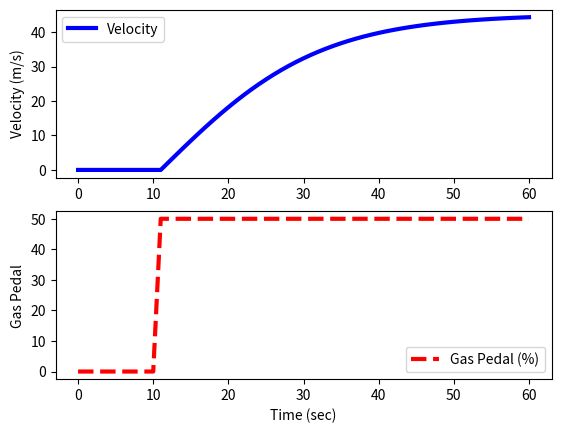

This chart was generated by the following Python code:
import numpy as np
import matplotlib.pyplot as plt
from scipy.integrate import odeint

# define model
def vehicle(v,t,u,load):
    # inputs
    #  v    = vehicle velocity (m/s)
    #  t    = time (sec)
    #  u    = gas pedal position (0% to 100%)
    #  load = passenger load + cargo (kg)
    Cd = 0.24    # drag coefficient
    rho = 1.225  # air density (kg/m^3)
    A = 5.0      # cross-sectional area (m^2)
    Fp = 30      # thrust parameter (N/%pedal)
    m = 500      # vehicle mass (kg)
    return (1.0/(m+load)) * (Fp*u - 0.5*rho*Cd*A*v**2)

tf = 60.0                 # final time for simulation
nsteps = 61               # number of time steps
delta_t = tf/(nsteps-1)   # how long is each time step?
ts = np.linspace(0,tf,nsteps) # linearly spaced time vector

# simulate step test operation
step = np.zeros(nsteps) # u = valve % open
step[11:] = 50.0       # step up pedal position
# passenger(s) + cargo load
load = 200.0 # kg
# velocity initial condition
v0 = 0.0
# for storing the results
vs = np.zeros(nsteps)

# simulate with ODEINT
for i in range(nsteps-1):
    u = step[i]
    v = odeint(vehicle,v0,[0,delta_t],args=(u,load))
    v0 = v[-1]   # take the last value as initial condition
    vs[i+1] = v0 # store the velocity for plotting

# plot results
plt.figure()
plt.subplot(2,1,1)
plt.plot(ts,vs,'b-',linewidth=3)
plt.ylabel('Velocity (m/s)')
plt.legend(['Velocity'],loc=2)
plt.subplot(2,1,2)
plt.plot(ts,step,'r--',linewidth=3)
plt.ylabel('Gas Pedal')    
plt.legend(['Gas Pedal (%)'])
plt.xlabel('Time (sec)')
plt.show()